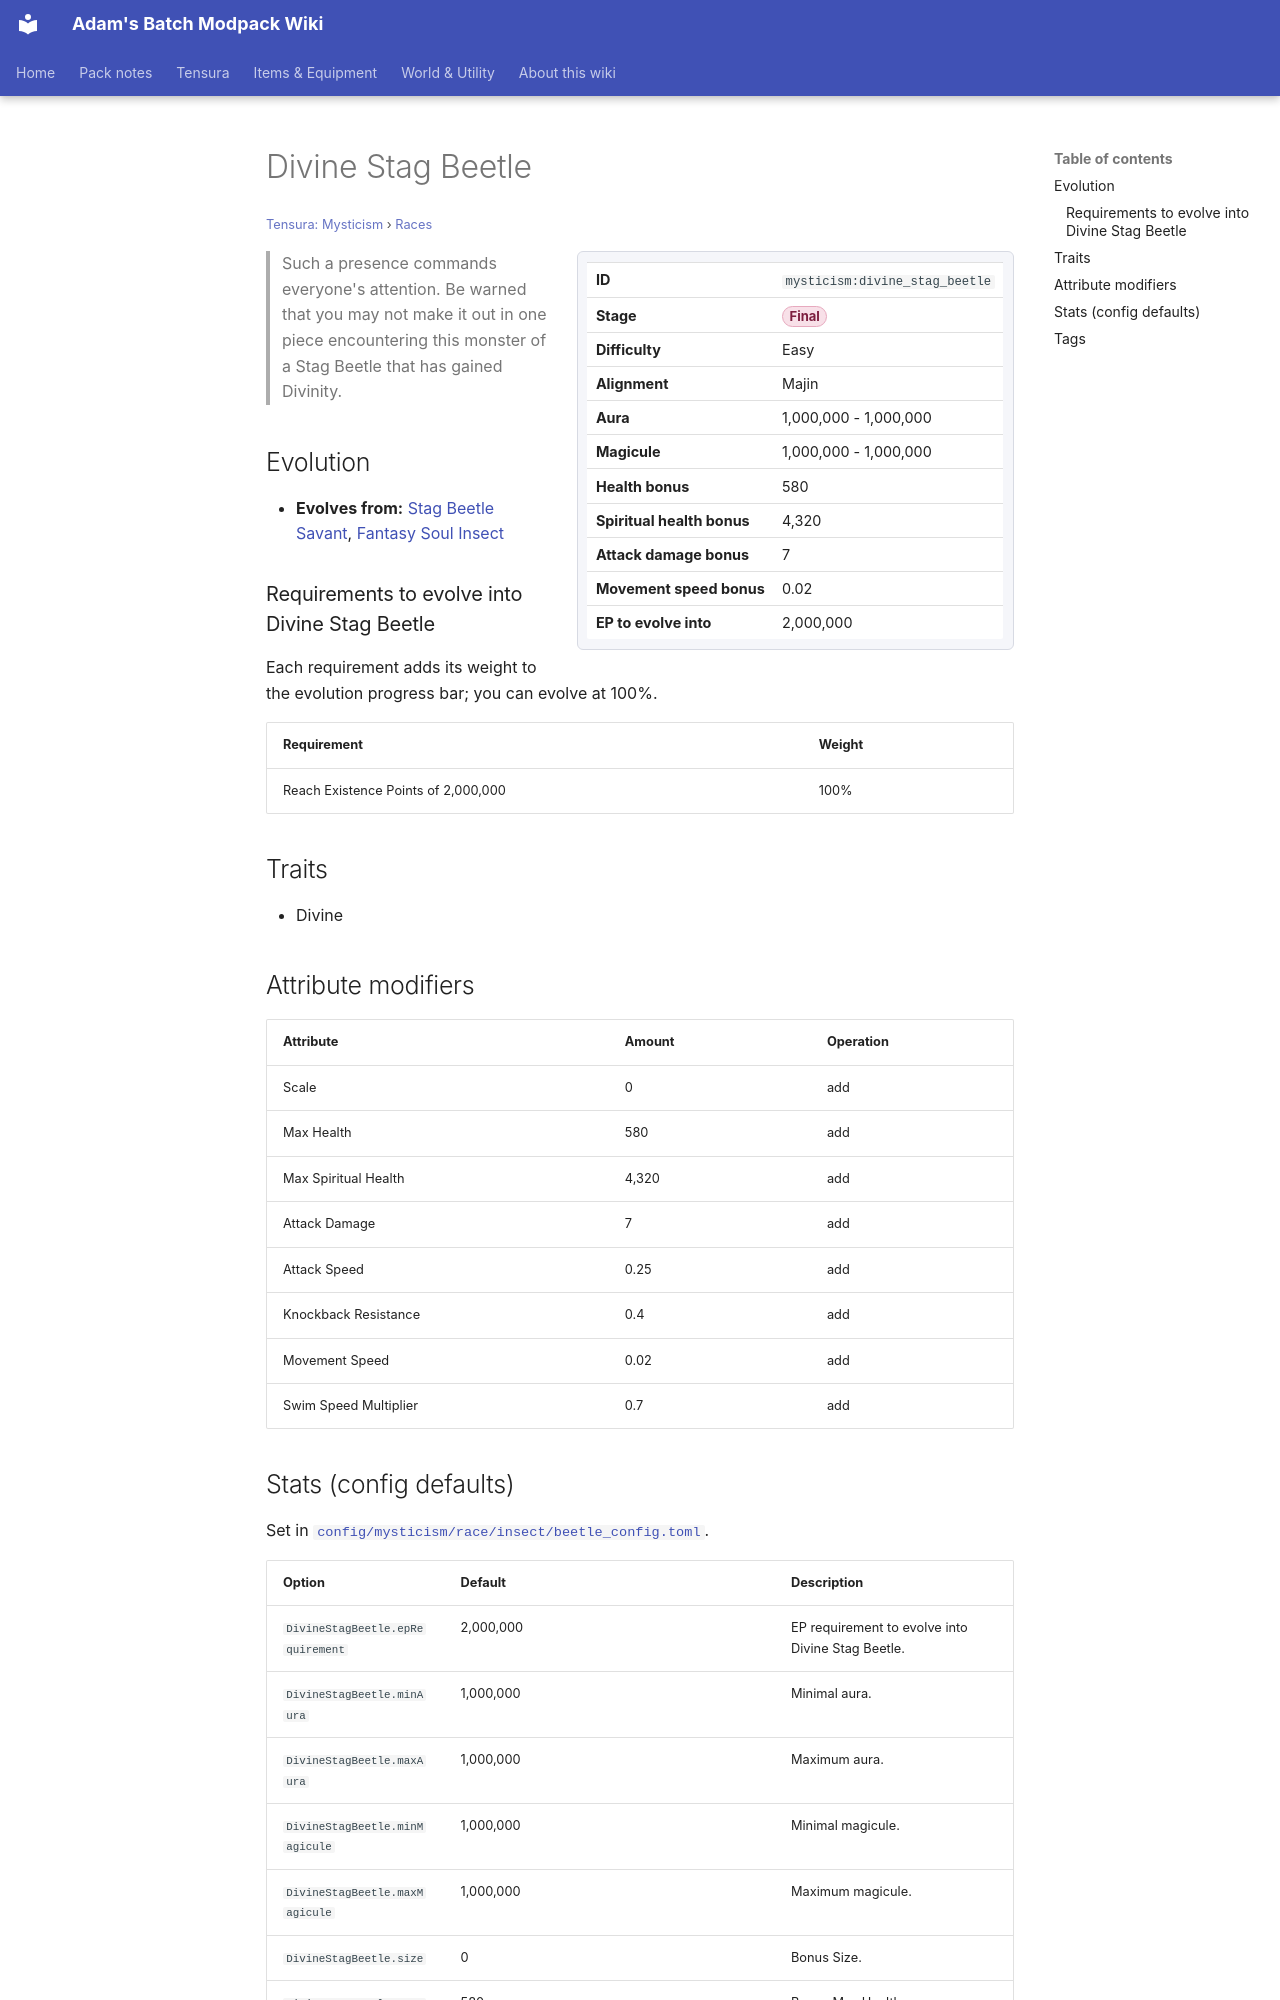

repository: Proteus-Nell/Adams-Batch-MC-Modpack-Wiki · page: tensura-mysticism/races/divine-stag-beetle/index.html · generator: mkdocs

# Divine Stag Beetle

<small>[Tensura: Mysticism](../index.md) &rsaquo; [Races](index.md)</small>

<div class="infobox" markdown>

| | |
|---|---|
| **ID** | `mysticism:divine_stag_beetle` |
| **Stage** | <span class="stage stage-final">Final</span> |
| **Difficulty** | Easy |
| **Alignment** | Majin |
| **Aura** | 1,000,000 - 1,000,000 |
| **Magicule** | 1,000,000 - 1,000,000 |
| **Health bonus** | 580 |
| **Spiritual health bonus** | 4,320 |
| **Attack damage bonus** | 7 |
| **Movement speed bonus** | 0.02 |
| **EP to evolve into** | 2,000,000 |

</div>

> Such a presence commands everyone's attention. Be warned that you may not make it out in one piece encountering this monster of a Stag Beetle that has gained Divinity.

## Evolution

- **Evolves from:** [Stag Beetle Savant](stag-beetle-savant.md), [Fantasy Soul Insect](fantasy-soul-insect.md)

### Requirements to evolve into Divine Stag Beetle

Each requirement adds its weight to the evolution progress bar; you can evolve at 100%.

| Requirement | Weight |
|---|---|
| Reach Existence Points of 2,000,000 | 100% |

## Traits

- Divine

## Attribute modifiers

| Attribute | Amount | Operation |
|---|---|---|
| Scale | 0 | add |
| Max Health | 580 | add |
| Max Spiritual Health | 4,320 | add |
| Attack Damage | 7 | add |
| Attack Speed | 0.25 | add |
| Knockback Resistance | 0.4 | add |
| Movement Speed | 0.02 | add |
| Swim Speed Multiplier | 0.7 | add |
